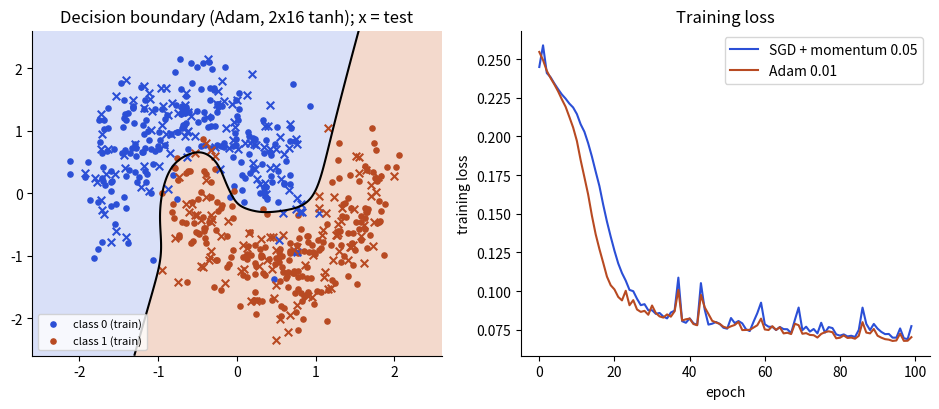

This figure's Python source:
import matplotlib
matplotlib.use("Agg")
import matplotlib.pyplot as plt
BL, OR, TE, RD, PU = "#2b4fd6", "#b84a22", "#357a70", "#aa2d26", "#6a2fd0"
plt.rcParams.update({"font.size": 10, "axes.spines.top": False, "axes.spines.right": False})

import numpy as np

def make_moons(n, noise, rng):
    t = rng.uniform(0, np.pi, n // 2)
    upper = np.column_stack([np.cos(t), np.sin(t)])
    lower = np.column_stack([1 - np.cos(t), 0.5 - np.sin(t)])
    X = np.vstack([upper, lower]) + noise * rng.normal(size=(n, 2))
    return X, np.r_[np.zeros(n // 2), np.ones(n // 2)]

rng = np.random.default_rng(3)
X, y = make_moons(600, 0.25, rng)
idx = rng.permutation(600)
tr, te = idx[:400], idx[400:]
mu, sd = X[tr].mean(axis=0), X[tr].std(axis=0)
Xtr, ytr, Xte, yte = (X[tr] - mu) / sd, y[tr], (X[te] - mu) / sd, y[te]
def init(sizes, rng):
    """Weights ~ N(0, 1/fan_in) (Xavier-style for tanh), biases 0."""
    return [[rng.normal(size=(a, b)) / np.sqrt(a), np.zeros(b)] for a, b in zip(sizes[:-1], sizes[1:])]

def forward(params, X):
    acts = [X]
    for W, b in params[:-1]:
        acts.append(np.tanh(acts[-1] @ W + b))           # hidden layers
    W, b = params[-1]
    logits = acts[-1] @ W + b                            # output layer: logit
    return acts, logits[:, 0]

def loss_and_grads(params, X, y):
    acts, z = forward(params, X)
    m = len(y)
    loss = np.mean(np.logaddexp(0, z) - y * z)           # stable binary cross-entropy
    dz = ((1 / (1 + np.exp(-z))) - y)[:, None] / m       # dLoss/dlogit = (p - y)/m
    grads = [None] * len(params)
    for i in range(len(params) - 1, -1, -1):
        W, b = params[i]
        grads[i] = [acts[i].T @ dz, dz.sum(axis=0)]      # dW, db
        if i > 0:
            dz = (dz @ W.T) * (1 - acts[i] ** 2)         # back through tanh: 1 - tanh^2
    return loss, grads
def train(opt, lr, epochs=150, batch=32, seed=1):
    rng = np.random.default_rng(seed)
    params = init([2, 16, 16, 1], rng)
    vel = [[np.zeros_like(a) for a in layer] for layer in params]     # momentum / Adam m
    sq = [[np.zeros_like(a) for a in layer] for layer in params]      # Adam v
    t, history = 0, []
    for epoch in range(1, epochs + 1):
        perm = rng.permutation(len(Xtr))
        for s in range(0, len(Xtr), batch):
            b = perm[s:s + batch]
            _, grads = loss_and_grads(params, Xtr[b], ytr[b])
            t += 1
            for i, layer in enumerate(params):
                for j, a in enumerate(layer):
                    g = grads[i][j]
                    if opt == "momentum":
                        vel[i][j] = 0.9 * vel[i][j] + g
                        a -= lr * vel[i][j]
                    else:  # adam
                        vel[i][j] = 0.9 * vel[i][j] + 0.1 * g
                        sq[i][j] = 0.999 * sq[i][j] + 0.001 * g**2
                        mh, vh = vel[i][j] / (1 - 0.9**t), sq[i][j] / (1 - 0.999**t)
                        a -= lr * mh / (np.sqrt(vh) + 1e-8)
        if epoch in (1, 10, 50, 150):
            history.append((epoch, loss_and_grads(params, Xtr, ytr)[0]))

    return params, history

params, _ = train("adam", 0.01, epochs=150)
# also record the loss curve per epoch for SGD with momentum and Adam
def curve(opt, lr, epochs=100):
    rng = np.random.default_rng(1); p = init([2, 16, 16, 1], rng)
    v = [[np.zeros_like(a) for a in l] for l in p]; q = [[np.zeros_like(a) for a in l] for l in p]; t = 0; out = []
    for e in range(epochs):
        perm = rng.permutation(len(Xtr))
        for s in range(0, len(Xtr), 32):
            b = perm[s:s+32]; _, g = loss_and_grads(p, Xtr[b], ytr[b]); t += 1
            for i, l in enumerate(p):
                for j, a in enumerate(l):
                    if opt == "m":
                        v[i][j] = 0.9 * v[i][j] + g[i][j]; a -= lr * v[i][j]
                    else:
                        v[i][j] = 0.9 * v[i][j] + 0.1 * g[i][j]; q[i][j] = 0.999 * q[i][j] + 0.001 * g[i][j]**2
                        a -= lr * (v[i][j] / (1 - 0.9**t)) / (np.sqrt(q[i][j] / (1 - 0.999**t)) + 1e-8)
        out.append(loss_and_grads(p, Xtr, ytr)[0])
    return out

fig, ax = plt.subplots(1, 2, figsize=(9.5, 4.2))
gx, gy = np.meshgrid(np.linspace(-2.6, 2.6, 250), np.linspace(-2.6, 2.6, 250))
prob = 1 / (1 + np.exp(-forward(params, np.column_stack([gx.ravel(), gy.ravel()]))[1])).reshape(gx.shape)
ax[0].contourf(gx, gy, prob, levels=[0, 0.5, 1], colors=["#d9e0f8", "#f3d9cc"])
ax[0].contour(gx, gy, prob, levels=[0.5], colors="k", linewidths=1.5)
ax[0].scatter(*Xtr[ytr == 0].T, c=BL, s=14, label="class 0 (train)")
ax[0].scatter(*Xtr[ytr == 1].T, c=OR, s=14, label="class 1 (train)")
ax[0].scatter(*Xte[yte == 0].T, c=BL, s=30, marker="x"); ax[0].scatter(*Xte[yte == 1].T, c=OR, s=30, marker="x")
ax[0].set_title("Decision boundary (Adam, 2x16 tanh); x = test"); ax[0].legend(fontsize=8, loc="lower left")
ax[1].plot(curve("m", 0.05), color=BL, label="SGD + momentum 0.05")
ax[1].plot(curve("a", 0.01), color=OR, label="Adam 0.01")
ax[1].set_xlabel("epoch"); ax[1].set_ylabel("training loss"); ax[1].set_title("Training loss"); ax[1].legend()
plt.tight_layout(); plt.savefig("ch17_nn.png", dpi=110)
